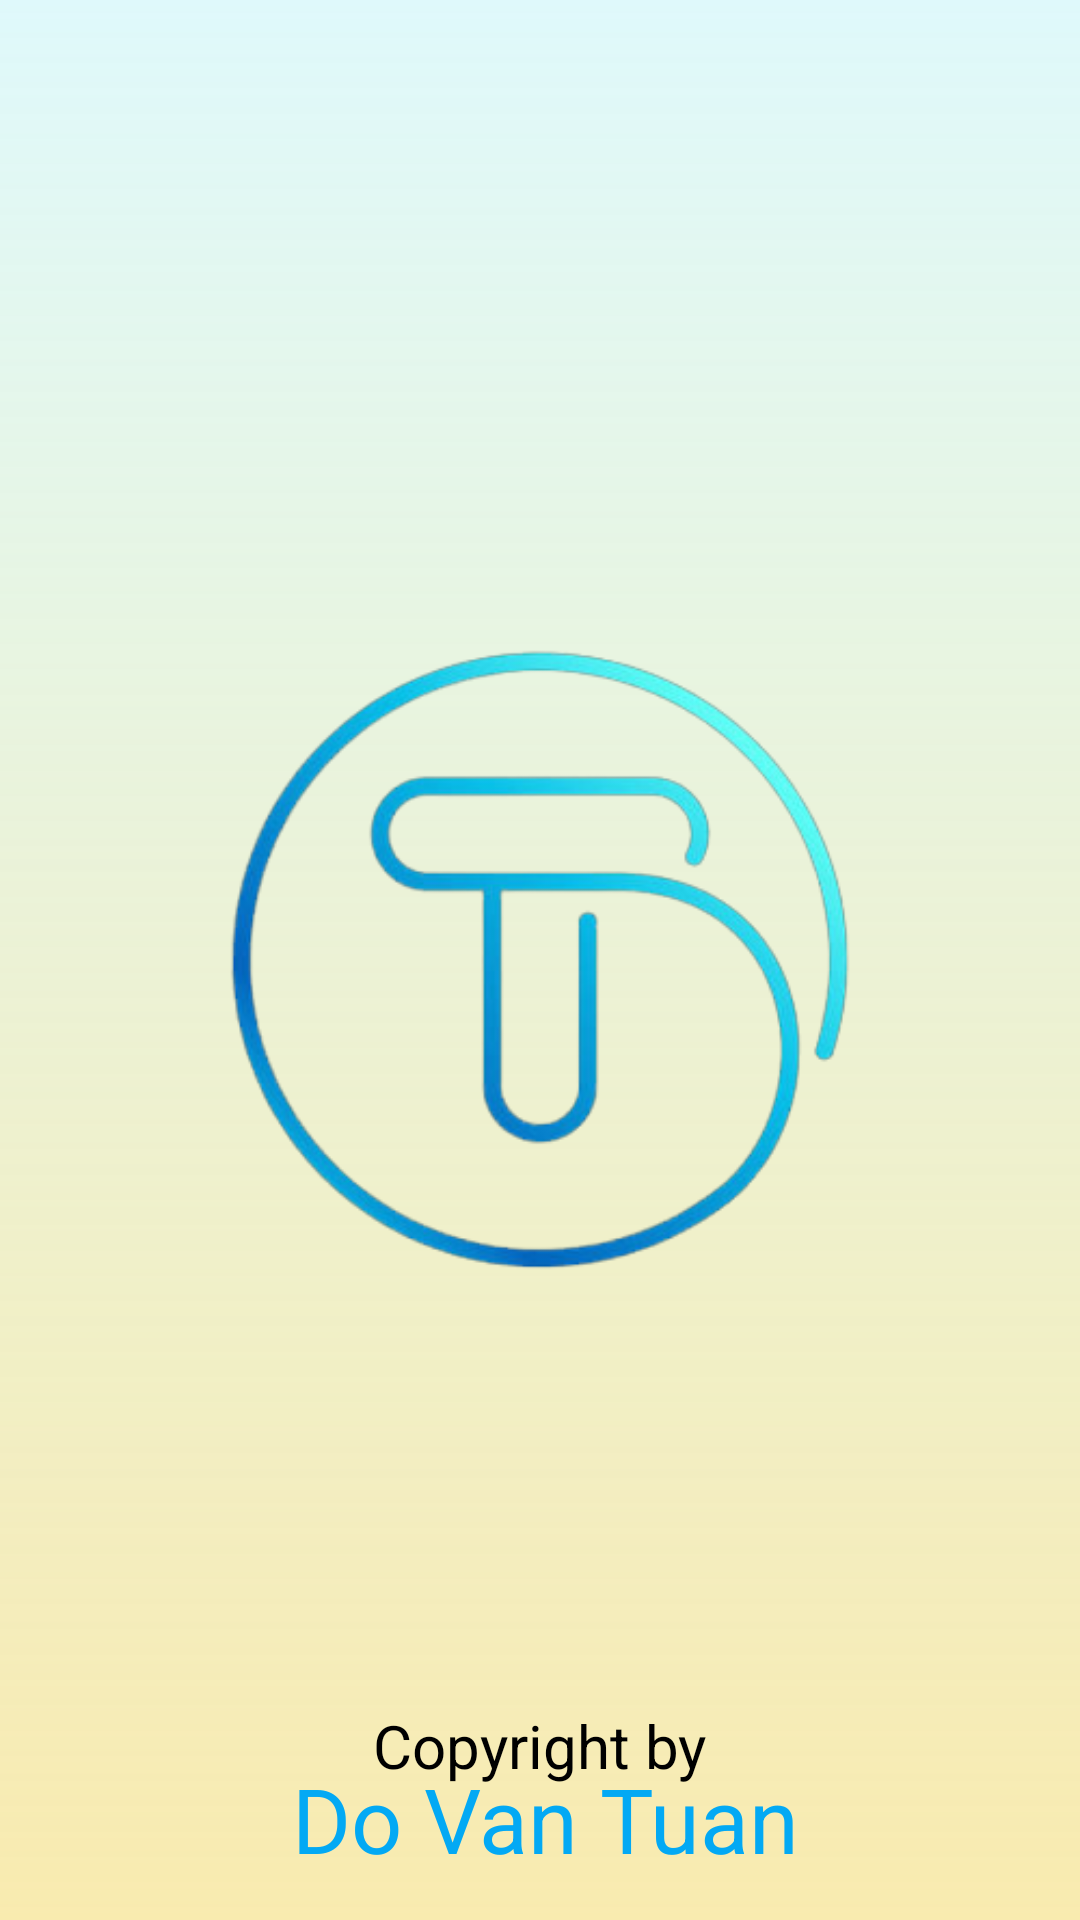

Android layout source for this screen:
<!-- AndroidManifest.xml: application theme Theme.Tuandvph31763_ass -->
<!-- res/layout/activity_splash.xml -->
<?xml version="1.0" encoding="utf-8"?>
<androidx.constraintlayout.widget.ConstraintLayout xmlns:android="http://schemas.android.com/apk/res/android"
    xmlns:app="http://schemas.android.com/apk/res-auto"
    xmlns:tools="http://schemas.android.com/tools"
    android:layout_width="match_parent"
    android:layout_height="match_parent"
    android:background="@drawable/colo_bgr">

    <ImageView
        android:id="@+id/logo"
        android:layout_width="wrap_content"
        android:layout_height="wrap_content"
        android:src="@drawable/ic_avt"
        app:layout_constraintBottom_toBottomOf="parent"
        app:layout_constraintLeft_toLeftOf="parent"
        app:layout_constraintRight_toRightOf="parent"
        app:layout_constraintTop_toTopOf="parent"
        tools:layout_editor_absoluteX="141dp"
        tools:layout_editor_absoluteY="301dp" />

    <TextView
        android:layout_width="wrap_content"
        android:layout_height="wrap_content"
        android:text="Copyright by"
        android:textColor="@color/black"
        android:textSize="20dp"
        app:layout_constraintBottom_toBottomOf="parent"
        app:layout_constraintLeft_toLeftOf="parent"
        app:layout_constraintRight_toRightOf="parent"
        app:layout_constraintTop_toTopOf="parent"
        app:layout_constraintVertical_bias="0.927" />

    <TextView
        android:layout_width="wrap_content"
        android:layout_height="wrap_content"
        android:text="Do Van Tuan"
        android:textColor="#03A9F4"
        android:textSize="30dp"
        android:textStyle="normal"
        app:layout_constraintBottom_toBottomOf="parent"
        app:layout_constraintHorizontal_bias="0.51"
        app:layout_constraintLeft_toLeftOf="parent"
        app:layout_constraintRight_toRightOf="parent"
        app:layout_constraintTop_toTopOf="parent"
        app:layout_constraintVertical_bias="0.977" />


</androidx.constraintlayout.widget.ConstraintLayout>
<!-- resources referenced by this layout -->
<resources>
  <!-- drawable colo_bgr (drawable) -->
  <shape xmlns:android="http://schemas.android.com/apk/res/android">
      <gradient android:startColor="#dff9fb" />
      <gradient android:endColor="#B3F6E58D" />
      <gradient android:angle="-90" />
  </shape>
  <!-- drawable ic_avt: png bitmap (drawable, 54756 bytes) -->
  <style name="Theme.Tuandvph31763_ass" parent="Base.Theme.Tuandvph31763_ass" />
  <style name="Base.Theme.Tuandvph31763_ass" parent="Theme.Material3.DayNight.NoActionBar">
          
          
      </style>
  <!-- not gathered from this repository: default colours our renderer supplied (Android Studio template values) -->
  <color name="black">#FF000000</color>
</resources>
